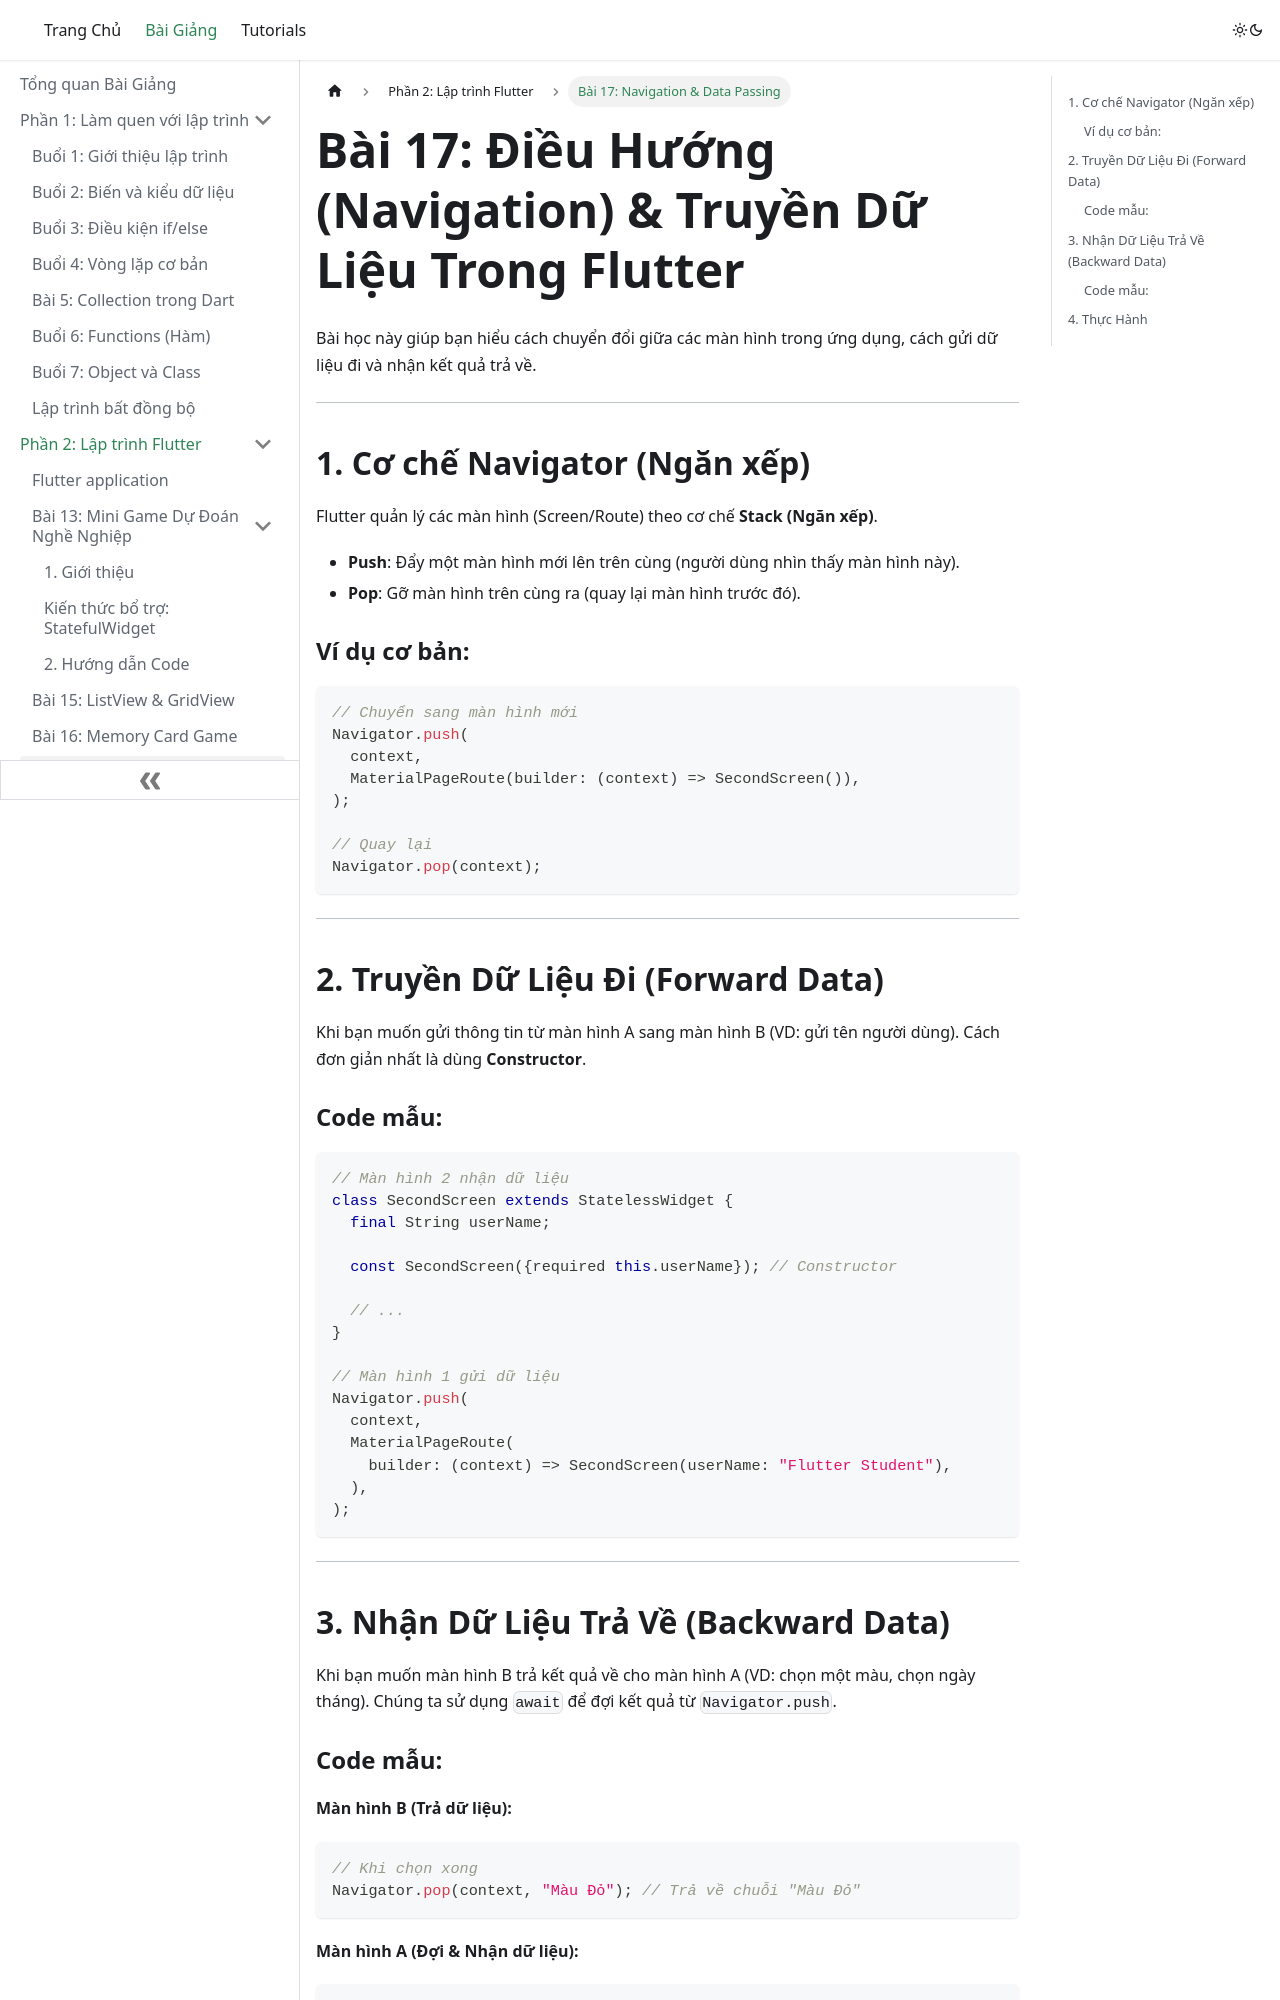

repository: quangvtvp/class-doc · page: lessons/Bai-17-navigation-data-passing/index.html · generator: docusaurus

# Bài 17: Điều Hướng (Navigation) & Truyền Dữ Liệu Trong Flutter

Bài học này giúp bạn hiểu cách chuyển đổi giữa các màn hình trong ứng dụng, cách gửi dữ liệu đi và nhận kết quả trả về.

---

## 1. Cơ chế Navigator (Ngăn xếp)

Flutter quản lý các màn hình (Screen/Route) theo cơ chế **Stack (Ngăn xếp)**.

- **Push**: Đẩy một màn hình mới lên trên cùng (người dùng nhìn thấy màn hình này).
- **Pop**: Gỡ màn hình trên cùng ra (quay lại màn hình trước đó).

### Ví dụ cơ bản:

```dart
// Chuyển sang màn hình mới
Navigator.push(
  context,
  MaterialPageRoute(builder: (context) => SecondScreen()),
);

// Quay lại
Navigator.pop(context);
```

---

## 2. Truyền Dữ Liệu Đi (Forward Data)

Khi bạn muốn gửi thông tin từ màn hình A sang màn hình B (VD: gửi tên người dùng).
Cách đơn giản nhất là dùng **Constructor**.

### Code mẫu:

```dart
// Màn hình 2 nhận dữ liệu
class SecondScreen extends StatelessWidget {
  final String userName;

  const SecondScreen({required this.userName}); // Constructor

  // ...
}

// Màn hình 1 gửi dữ liệu
Navigator.push(
  context,
  MaterialPageRoute(
    builder: (context) => SecondScreen(userName: "Flutter Student"),
  ),
);
```

---

## 3. Nhận Dữ Liệu Trả Về (Backward Data)

Khi bạn muốn màn hình B trả kết quả về cho màn hình A (VD: chọn một màu, chọn ngày tháng).
Chúng ta sử dụng `await` để đợi kết quả từ `Navigator.push`.

### Code mẫu:

**Màn hình B (Trả dữ liệu):**

```dart
// Khi chọn xong
Navigator.pop(context, "Màu Đỏ"); // Trả về chuỗi "Màu Đỏ"
```

**Màn hình A (Đợi & Nhận dữ liệu):**

```dart
// Dùng async/await để đợi
void _navigateAndGetResult() async {
  // Biến result sẽ hứng giá trị được trả về từ hàm pop
  final result = await Navigator.push(
    context,
    MaterialPageRoute(builder: (context) => SelectionScreen()),
  );

  if (result != null) {
    print("Người dùng đã chọn: $result");
  }
}
```

---
